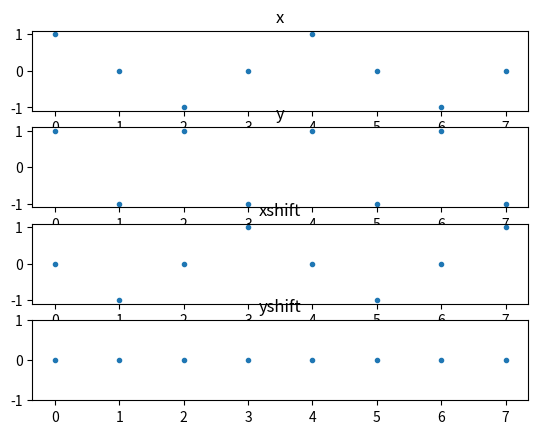

Source code (Python):
import numpy as np
import matplotlib.pyplot as plt

# basic params
numPoints = 16
numPoints2 = numPoints/2
numCycles = 4
n = np.arange (numPoints)
n2 = np.arange (numPoints2)

# OG signals
x = np.cos (2 * np.pi * n * numCycles/numPoints)
x2 = np.cos (2 * np.pi * n2 * numCycles/numPoints)
y = x[::2]

# shifted signals
xshift = np.cos (2 * np.pi * (n+1) * numCycles/numPoints)
xshift2 = np.cos (2 * np.pi * (n2+1) * numCycles/numPoints)
yshift = xshift[::2]

# display the thing
fig, axarr = plt.subplots(4, sharex=False)
axarr[0].plot(n[:8], x[:8], '.')
axarr[0].set_title('x')
    
axarr[1].plot(n2, y, '.')
axarr[1].set_title('y')

axarr[2].plot(n2, xshift2, '.')
axarr[2].set_title('xshift')
    
axarr[3].plot(n2, yshift, '.')
axarr[3].set_title('yshift')
axarr[3].set_ylim([-1, 1])
plt.show()